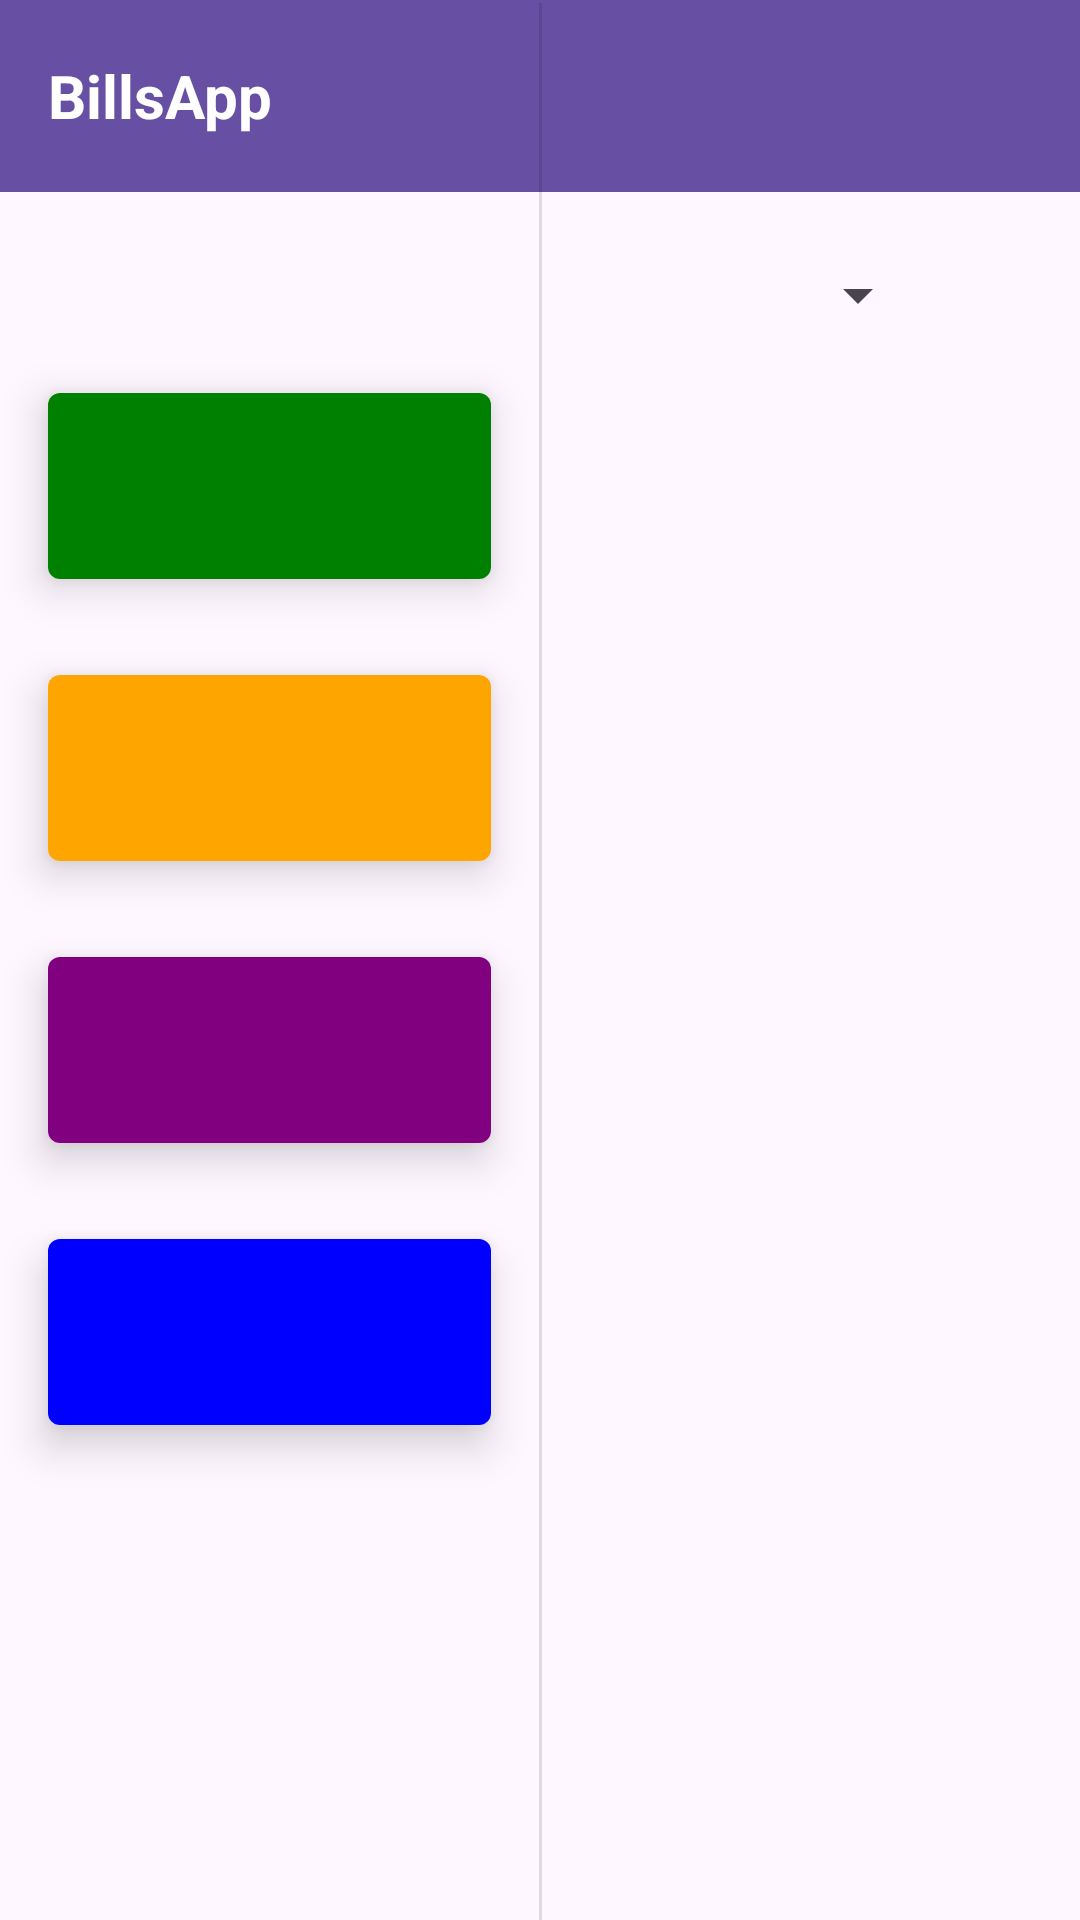

This screen was rendered from an Android layout file. Write that file and the resources it references.
<!-- AndroidManifest.xml: application theme Theme.BillsApp -->
<!-- res/layout/fragment_summary.xml -->
<?xml version="1.0" encoding="utf-8"?>
<androidx.constraintlayout.widget.ConstraintLayout
    xmlns:android="http://schemas.android.com/apk/res/android"
    xmlns:app="http://schemas.android.com/apk/res-auto"
    xmlns:tools="http://schemas.android.com/tools"
    android:layout_width="match_parent"
    android:layout_height="match_parent"
    tools:context=".ui.SummaryFragment">
    <androidx.appcompat.widget.Toolbar
        android:id="@+id/tbarAddBill"
        android:layout_width="0dp"
        android:layout_height="wrap_content"
        android:background="?attr/colorPrimary"
        android:minHeight="?attr/actionBarSize"
        android:theme="?attr/actionBarTheme"
        app:layout_constraintEnd_toEndOf="parent"
        app:layout_constraintStart_toStartOf="parent"
        app:layout_constraintTop_toTopOf="parent">
        <TextView
            android:id="@+id/tvTitle"
            android:layout_width="wrap_content"
            android:layout_height="wrap_content"
            android:textColor="@color/white"
            android:text="@string/app_name"
            android:textSize="20sp"
            android:textStyle="bold" />
    </androidx.appcompat.widget.Toolbar>

    <com.anychart.AnyChartView
        android:id="@+id/summaryChart"
        app:layout_constraintEnd_toEndOf="parent"
        app:layout_constraintStart_toStartOf="parent"
        app:layout_constraintTop_toBottomOf="@id/cvTotal"
        android:layout_margin="480dp"
        android:layout_width="match_parent"
        android:layout_height="wrap_content"
        />
    <TextView
        android:id="@+id/tvUserName"
        android:layout_width="wrap_content"
        android:layout_height="wrap_content"
        android:layout_marginStart="16dp"
        android:layout_marginTop="16dp"
        app:layout_constraintStart_toStartOf="parent"
        app:layout_constraintTop_toBottomOf="@+id/tbarAddBill"
        tools:text="Hi Grace" />
    <Spinner
        android:id="@+id/spSummaryFrequency"
        android:layout_width="68dp"
        android:layout_height="53dp"
        android:layout_marginTop="8dp"
        android:layout_marginEnd="50dp"
        app:layout_constraintEnd_toEndOf="parent"
        app:layout_constraintTop_toBottomOf="@+id/tbarAddBill" />
    <androidx.cardview.widget.CardView
        android:id="@+id/cvPaid"
        android:layout_width="0dp"
        android:layout_height="wrap_content"
        android:layout_marginStart="16dp"
        android:layout_marginTop="32dp"
        android:layout_marginEnd="16dp"
        app:cardCornerRadius="4dp"
        app:cardElevation="8dp"
        app:layout_constraintStart_toStartOf="parent"
        app:layout_constraintEnd_toStartOf="@id/guideline"
        app:layout_constraintTop_toBottomOf="@+id/tvUserName"
        >
        <LinearLayout
            android:layout_width="match_parent"
            android:layout_height="match_parent"
            android:orientation="vertical"
            android:padding="8dp"
            android:background="#008000">
            <com.google.android.material.textview.MaterialTextView
                android:layout_width="wrap_content"
                android:layout_height="wrap_content"
                tools:text="PAID"
                android:textColor="@color/white"
                />
            <com.google.android.material.textview.MaterialTextView
                android:id="@+id/tvPaidAmt"
                android:layout_width="wrap_content"
                android:layout_height="wrap_content"
                tools:text="120000"
                android:textSize="20sp"
                android:textStyle="bold"
                android:layout_gravity="end"/>
        </LinearLayout>
    </androidx.cardview.widget.CardView>
    <androidx.cardview.widget.CardView
        android:id="@+id/cvPending"
        android:layout_width="0dp"
        android:layout_height="wrap_content"
        android:layout_marginStart="16dp"
        android:layout_marginTop="32dp"
        android:layout_marginEnd="16dp"
        app:cardCornerRadius="4dp"
        app:cardElevation="8dp"
        app:layout_constraintStart_toStartOf="parent"
        app:layout_constraintEnd_toStartOf="@id/guideline"
        app:layout_constraintTop_toBottomOf="@+id/cvPaid"
        >
        <LinearLayout
            android:layout_width="match_parent"
            android:layout_height="match_parent"
            android:orientation="vertical"
            android:padding="8dp"
            android:background="#FFA500">
            <com.google.android.material.textview.MaterialTextView
                android:layout_width="wrap_content"
                android:layout_height="wrap_content"
                tools:text="PENDING"
                android:textColor="@color/white"
                />
            <com.google.android.material.textview.MaterialTextView
                android:id="@+id/tvPendingAmt"
                android:layout_width="wrap_content"
                android:layout_height="wrap_content"
                tools:text="120000"
                android:textSize="20sp"
                android:textStyle="bold"
                android:layout_gravity="end"/>
        </LinearLayout>
    </androidx.cardview.widget.CardView>
    <androidx.cardview.widget.CardView
        android:id="@+id/cvOverdue"
        android:layout_width="0dp"
        android:layout_height="wrap_content"
        android:layout_marginStart="16dp"
        android:layout_marginTop="32dp"
        android:layout_marginEnd="16dp"
        app:cardCornerRadius="4dp"
        app:cardElevation="8dp"
        app:layout_constraintStart_toStartOf="parent"
        app:layout_constraintEnd_toStartOf="@id/guideline"
        app:layout_constraintTop_toBottomOf="@+id/cvPending"
        >
        <LinearLayout
            android:layout_width="match_parent"
            android:layout_height="match_parent"
            android:orientation="vertical"
            android:padding="8dp"
            android:background="#800080">
            <com.google.android.material.textview.MaterialTextView
                android:layout_width="wrap_content"
                android:layout_height="wrap_content"
                tools:text="OVERDUE"
                android:textColor="@color/white"
                />
            <com.google.android.material.textview.MaterialTextView
                android:id="@+id/tvOverdueAmt"
                android:layout_width="wrap_content"
                android:layout_height="wrap_content"
                tools:text="120000"
                android:textSize="20sp"
                android:textStyle="bold"
                android:layout_gravity="end"/>
        </LinearLayout>
    </androidx.cardview.widget.CardView>
    <androidx.cardview.widget.CardView
        android:id="@+id/cvTotal"
        android:layout_width="0dp"
        android:layout_height="wrap_content"
        android:layout_marginStart="16dp"
        android:layout_marginTop="32dp"
        android:layout_marginEnd="16dp"
        app:cardCornerRadius="4dp"
        app:cardElevation="8dp"
        app:layout_constraintStart_toStartOf="parent"
        app:layout_constraintEnd_toStartOf="@id/guideline"
        app:layout_constraintTop_toBottomOf="@+id/cvOverdue"
        >
        <LinearLayout
            android:layout_width="match_parent"
            android:layout_height="match_parent"
            android:orientation="vertical"
            android:padding="8dp"
            android:background="#0000FF">
            <com.google.android.material.textview.MaterialTextView
                android:layout_width="wrap_content"
                android:layout_height="wrap_content"
                tools:text="TOTAL"
                android:textColor="@color/white"
                />
            <com.google.android.material.textview.MaterialTextView
                android:id="@+id/tvTotalAmt"
                android:layout_width="wrap_content"
                android:layout_height="wrap_content"
                tools:text="120000"
                android:textSize="20sp"
                android:textStyle="bold"
                android:layout_gravity="end"/>
        </LinearLayout>
    </androidx.cardview.widget.CardView>
    <View
        android:id="@+id/guideline"
        android:layout_width="1dp"
        android:layout_height="729dp"
        android:layout_marginTop="1dp"
        android:background="?android:attr/listDivider"
        app:layout_constraintEnd_toEndOf="parent"
        app:layout_constraintStart_toStartOf="parent"
        app:layout_constraintTop_toTopOf="parent" />
    <ImageView
        android:id="@+id/fabAddBill"
        android:layout_width="79dp"
        android:layout_height="73dp"
        android:layout_marginEnd="16dp"
        android:layout_marginBottom="16dp"
        android:src="@drawable/baseline_add_24"
        app:layout_constraintBottom_toBottomOf="parent"
        app:layout_constraintEnd_toEndOf="parent" />
</androidx.constraintlayout.widget.ConstraintLayout>
<!-- resources referenced by this layout -->
<resources>
  <string name="app_name">BillsApp</string>
  <style name="Theme.BillsApp" parent="Base.Theme.BillsApp" />
  <style name="Base.Theme.BillsApp" parent="Theme.Material3.DayNight.NoActionBar">
          
          
      </style>
  <!-- not gathered from this repository: default colours our renderer supplied (Android Studio template values) -->
  <color name="white">#FFFFFFFF</color>
</resources>
